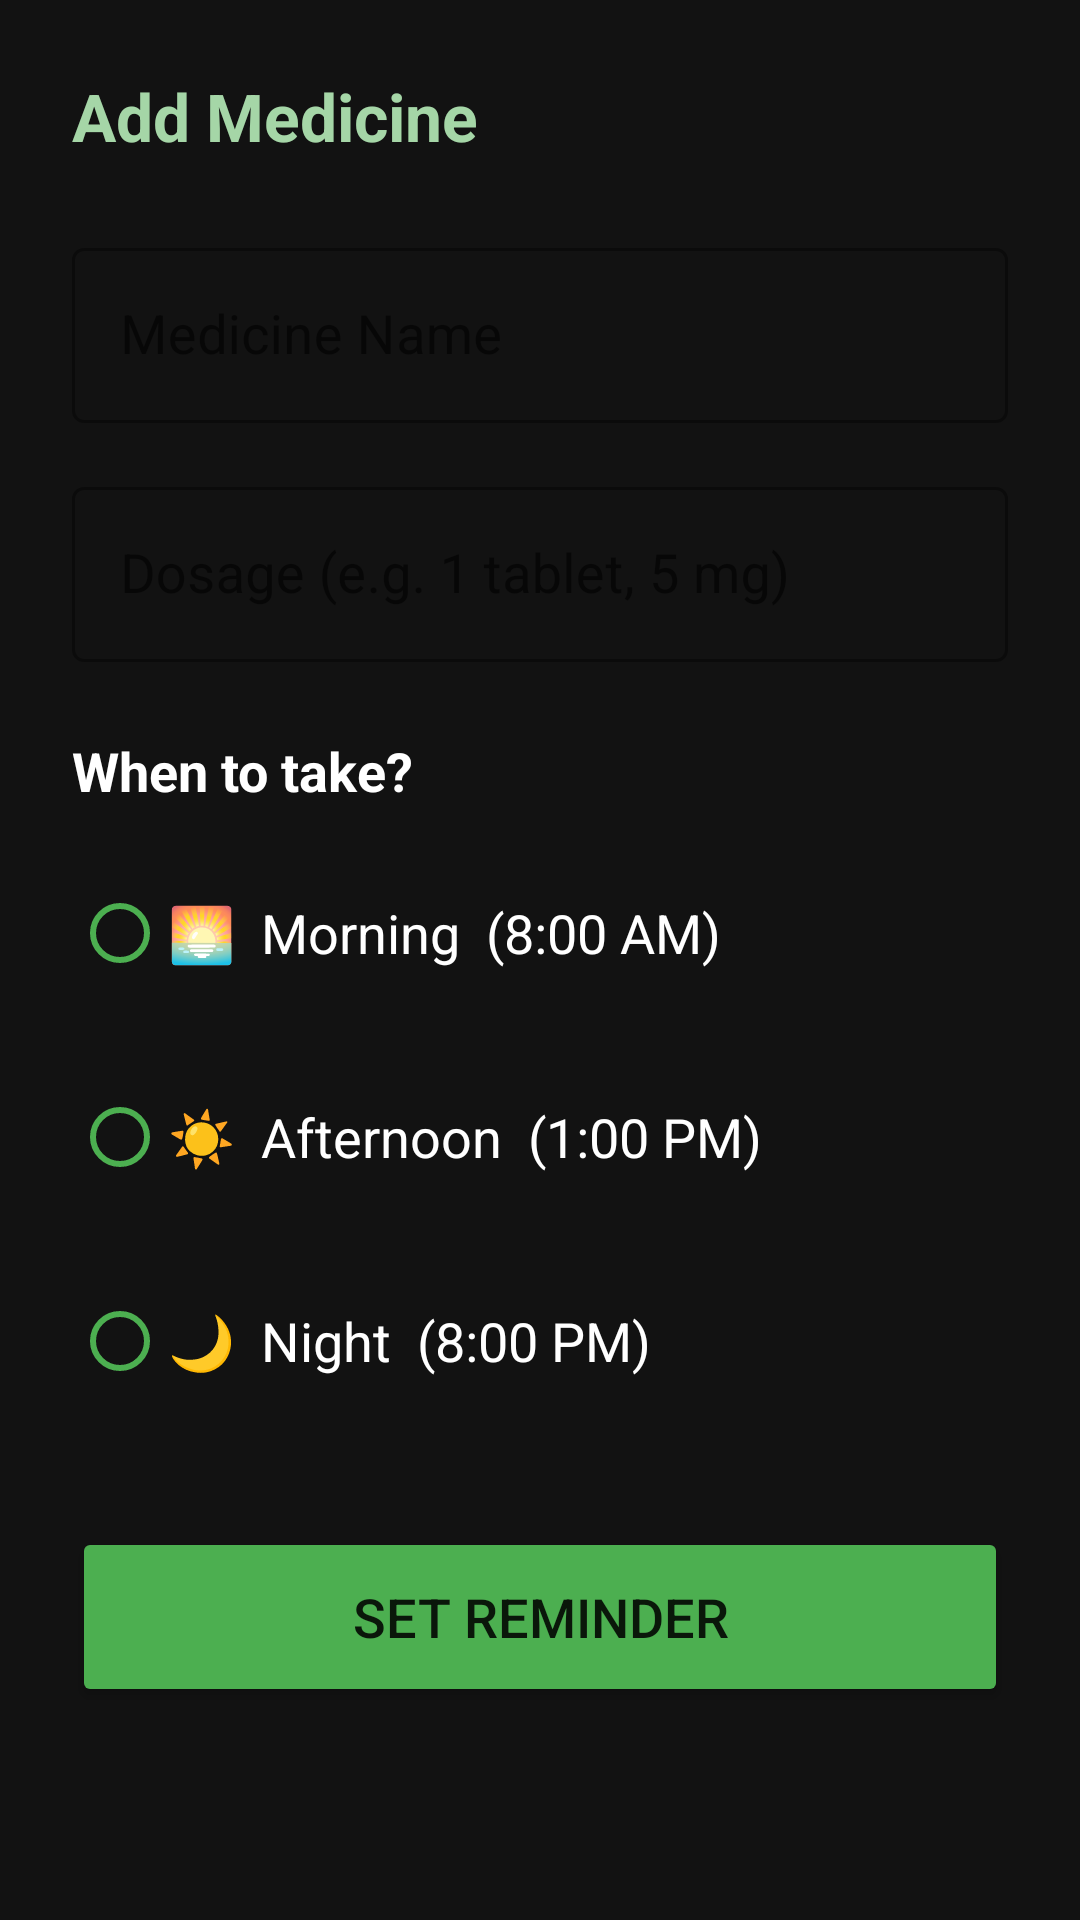

Write the Android layout XML for this screen, with the resource values it uses.
<!-- AndroidManifest.xml: application theme Theme.ArogyaSahayaLocal -->
<!-- res/layout/activity_add_medicine.xml -->
<?xml version="1.0" encoding="utf-8"?>
<ScrollView xmlns:android="http://schemas.android.com/apk/res/android"
    android:layout_width="match_parent"
    android:layout_height="match_parent"
    android:background="@color/bg_dark">
    <LinearLayout
        android:layout_width="match_parent"
        android:layout_height="wrap_content"
        android:orientation="vertical"
        android:padding="24dp">

        <TextView android:layout_width="wrap_content" android:layout_height="wrap_content"
            android:text="Add Medicine" android:textColor="@color/green_200"
            android:textSize="22sp" android:textStyle="bold" android:layout_marginBottom="24dp"/>

        <com.google.android.material.textfield.TextInputLayout
            android:layout_width="match_parent" android:layout_height="wrap_content"
            android:layout_marginBottom="16dp" style="@style/Widget.MaterialComponents.TextInputLayout.OutlinedBox">
            <com.google.android.material.textfield.TextInputEditText
                android:id="@+id/etMedicineName"
                android:layout_width="match_parent" android:layout_height="wrap_content"
                android:hint="Medicine Name" android:textSize="18sp"/>
        </com.google.android.material.textfield.TextInputLayout>

        <com.google.android.material.textfield.TextInputLayout
            android:layout_width="match_parent" android:layout_height="wrap_content"
            android:layout_marginBottom="24dp" style="@style/Widget.MaterialComponents.TextInputLayout.OutlinedBox">
            <com.google.android.material.textfield.TextInputEditText
                android:id="@+id/etDosage"
                android:layout_width="match_parent" android:layout_height="wrap_content"
                android:hint="Dosage (e.g. 1 tablet, 5 mg)" android:textSize="18sp"/>
        </com.google.android.material.textfield.TextInputLayout>

        <TextView android:layout_width="wrap_content" android:layout_height="wrap_content"
            android:text="When to take?" android:textColor="@color/white"
            android:textSize="18sp" android:textStyle="bold" android:layout_marginBottom="12dp"/>

        <RadioGroup
            android:id="@+id/rgTiming"
            android:layout_width="match_parent"
            android:layout_height="wrap_content"
            android:layout_marginBottom="32dp">

            <RadioButton android:id="@+id/rbMorning"
                android:layout_width="match_parent" android:layout_height="60dp"
                android:text="🌅  Morning  (8:00 AM)" android:textColor="@color/white"
                android:textSize="18sp" android:buttonTint="@color/green_500" android:layout_marginBottom="8dp"/>

            <RadioButton android:id="@+id/rbAfternoon"
                android:layout_width="match_parent" android:layout_height="60dp"
                android:text="☀️  Afternoon  (1:00 PM)" android:textColor="@color/white"
                android:textSize="18sp" android:buttonTint="@color/green_500" android:layout_marginBottom="8dp"/>

            <RadioButton android:id="@+id/rbNight"
                android:layout_width="match_parent" android:layout_height="60dp"
                android:text="🌙  Night  (8:00 PM)" android:textColor="@color/white"
                android:textSize="18sp" android:buttonTint="@color/green_500"/>
        </RadioGroup>

        <Button
            android:id="@+id/btnSaveMedicine"
            android:layout_width="match_parent" android:layout_height="60dp"
            android:text="Set Reminder" android:textSize="18sp"
            android:backgroundTint="@color/green_500"/>
    </LinearLayout>
</ScrollView>
<!-- resources referenced by this layout -->
<resources>
  <color name="bg_dark">#FF121212</color>
  <color name="green_200">#A5D6A7</color>
  <color name="green_500">#4CAF50</color>
  <color name="white">#FFFFFFFF</color>
  <style name="Theme.ArogyaSahayaLocal" parent="Theme.MaterialComponents.DayNight.DarkActionBar">
          <item name="colorPrimary">@color/green_500</item>
          <item name="colorPrimaryVariant">@color/green_700</item>
          <item name="colorOnPrimary">@color/white</item>
          <item name="colorSecondary">@color/teal_200</item>
          <item name="colorSecondaryVariant">@color/teal_700</item>
          <item name="colorOnSecondary">@color/black</item>
          <item name="android:statusBarColor">?attr/colorPrimaryVariant</item>
      </style>
  <color name="green_700">#388E3C</color>
  <color name="teal_200">#80CBC4</color>
  <color name="teal_700">#00796B</color>
  <color name="black">#FF000000</color>
</resources>
